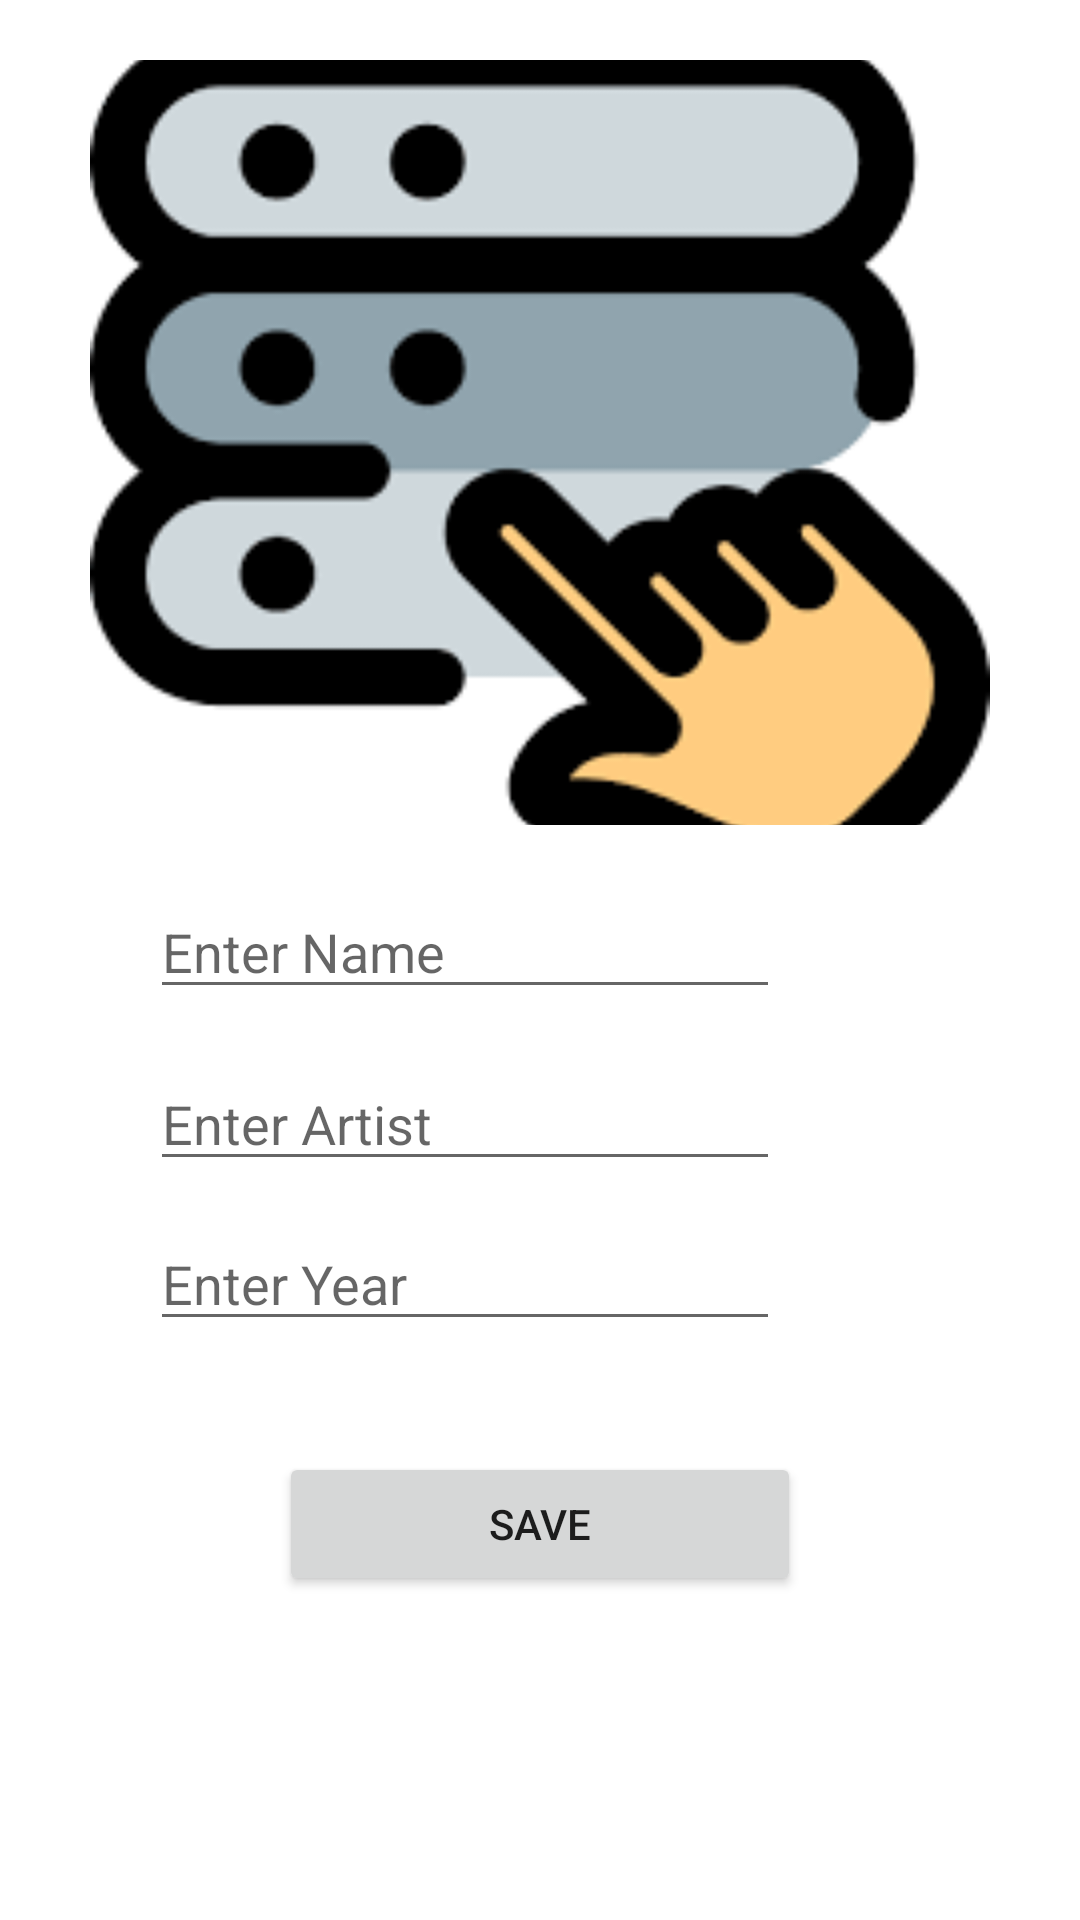

Android layout source for this screen:
<!-- AndroidManifest.xml: application theme Theme.KotlinArtBook -->
<!-- res/layout/activity_art_details.xml -->
<?xml version="1.0" encoding="utf-8"?>
<androidx.constraintlayout.widget.ConstraintLayout
  xmlns:android="http://schemas.android.com/apk/res/android"
  xmlns:app="http://schemas.android.com/apk/res-auto"
  xmlns:tools="http://schemas.android.com/tools"
  android:layout_width="match_parent"
  android:layout_height="match_parent"
  tools:context=".view.ArtDetailsActivity">

    <ImageView
      android:id="@+id/artImageView"
      android:layout_width="300dp"
      android:layout_height="0dp"
      android:layout_marginTop="20dp"
      android:layout_marginBottom="20dp"
      android:scaleType="centerCrop"
      android:src="@drawable/select_image"
      app:layout_constraintBottom_toTopOf="@+id/nameText"
      app:layout_constraintEnd_toEndOf="parent"
      app:layout_constraintStart_toStartOf="parent"
      app:layout_constraintTop_toTopOf="parent"
      android:onClick="selectImageClick"/>

    <Button
      android:id="@+id/saveButton"
      android:layout_width="174dp"
      android:layout_height="wrap_content"
      android:layout_marginBottom="108dp"
      android:text="Save"
      app:layout_constraintBottom_toBottomOf="parent"
      app:layout_constraintEnd_toEndOf="parent"
      app:layout_constraintStart_toStartOf="parent"
      app:layout_constraintTop_toBottomOf="@+id/yearText"
      android:onClick="saveButtonClick"/>

    <EditText
      android:id="@+id/nameText"
      android:layout_width="wrap_content"
      android:layout_height="wrap_content"
      android:layout_marginStart="20dp"
      android:layout_marginBottom="16dp"
      android:ems="10"
      android:hint="Enter Name"
      android:inputType="textPersonName"
      app:layout_constraintBottom_toTopOf="@+id/artistText"
      app:layout_constraintStart_toStartOf="@+id/artImageView"
      app:layout_constraintTop_toBottomOf="@+id/artImageView" />

    <EditText
      android:id="@+id/artistText"
      android:layout_width="wrap_content"
      android:layout_height="wrap_content"
      android:layout_marginBottom="12dp"
      android:ems="10"
      android:hint="Enter Artist"
      android:inputType="textPersonName"
      app:layout_constraintBottom_toTopOf="@+id/yearText"
      app:layout_constraintStart_toStartOf="@+id/nameText"
      app:layout_constraintTop_toBottomOf="@+id/nameText" />

    <EditText
      android:id="@+id/yearText"
      android:layout_width="wrap_content"
      android:layout_height="wrap_content"
      android:layout_marginBottom="37dp"
      android:ems="10"
      android:hint="Enter Year"
      android:inputType="textPersonName"
      app:layout_constraintBottom_toTopOf="@+id/saveButton"
      app:layout_constraintStart_toStartOf="@+id/artistText"
      app:layout_constraintTop_toBottomOf="@+id/artistText" />


</androidx.constraintlayout.widget.ConstraintLayout>
<!-- resources referenced by this layout -->
<resources>
  <!-- drawable select_image: png bitmap (drawable, 4491 bytes) -->
  <style name="Theme.KotlinArtBook" parent="Theme.MaterialComponents.DayNight.DarkActionBar">
      
      <item name="colorPrimary">@color/purple_500</item>
      <item name="colorPrimaryVariant">@color/purple_700</item>
      <item name="colorOnPrimary">@color/white</item>
      
      <item name="colorSecondary">@color/teal_200</item>
      <item name="colorSecondaryVariant">@color/teal_700</item>
      <item name="colorOnSecondary">@color/black</item>
      
      <item name="android:statusBarColor" tools:targetApi="l">?attr/colorPrimaryVariant</item>
      
    </style>
  <!-- not gathered from this repository: default colours our renderer supplied (Android Studio template values) -->
  <color name="purple_500">#FF6200EE</color>
  <color name="purple_700">#FF3700B3</color>
  <color name="teal_200">#FF03DAC5</color>
  <color name="teal_700">#FF018786</color>
  <color name="black">#FF000000</color>
  <color name="white">#FFFFFFFF</color>
</resources>
